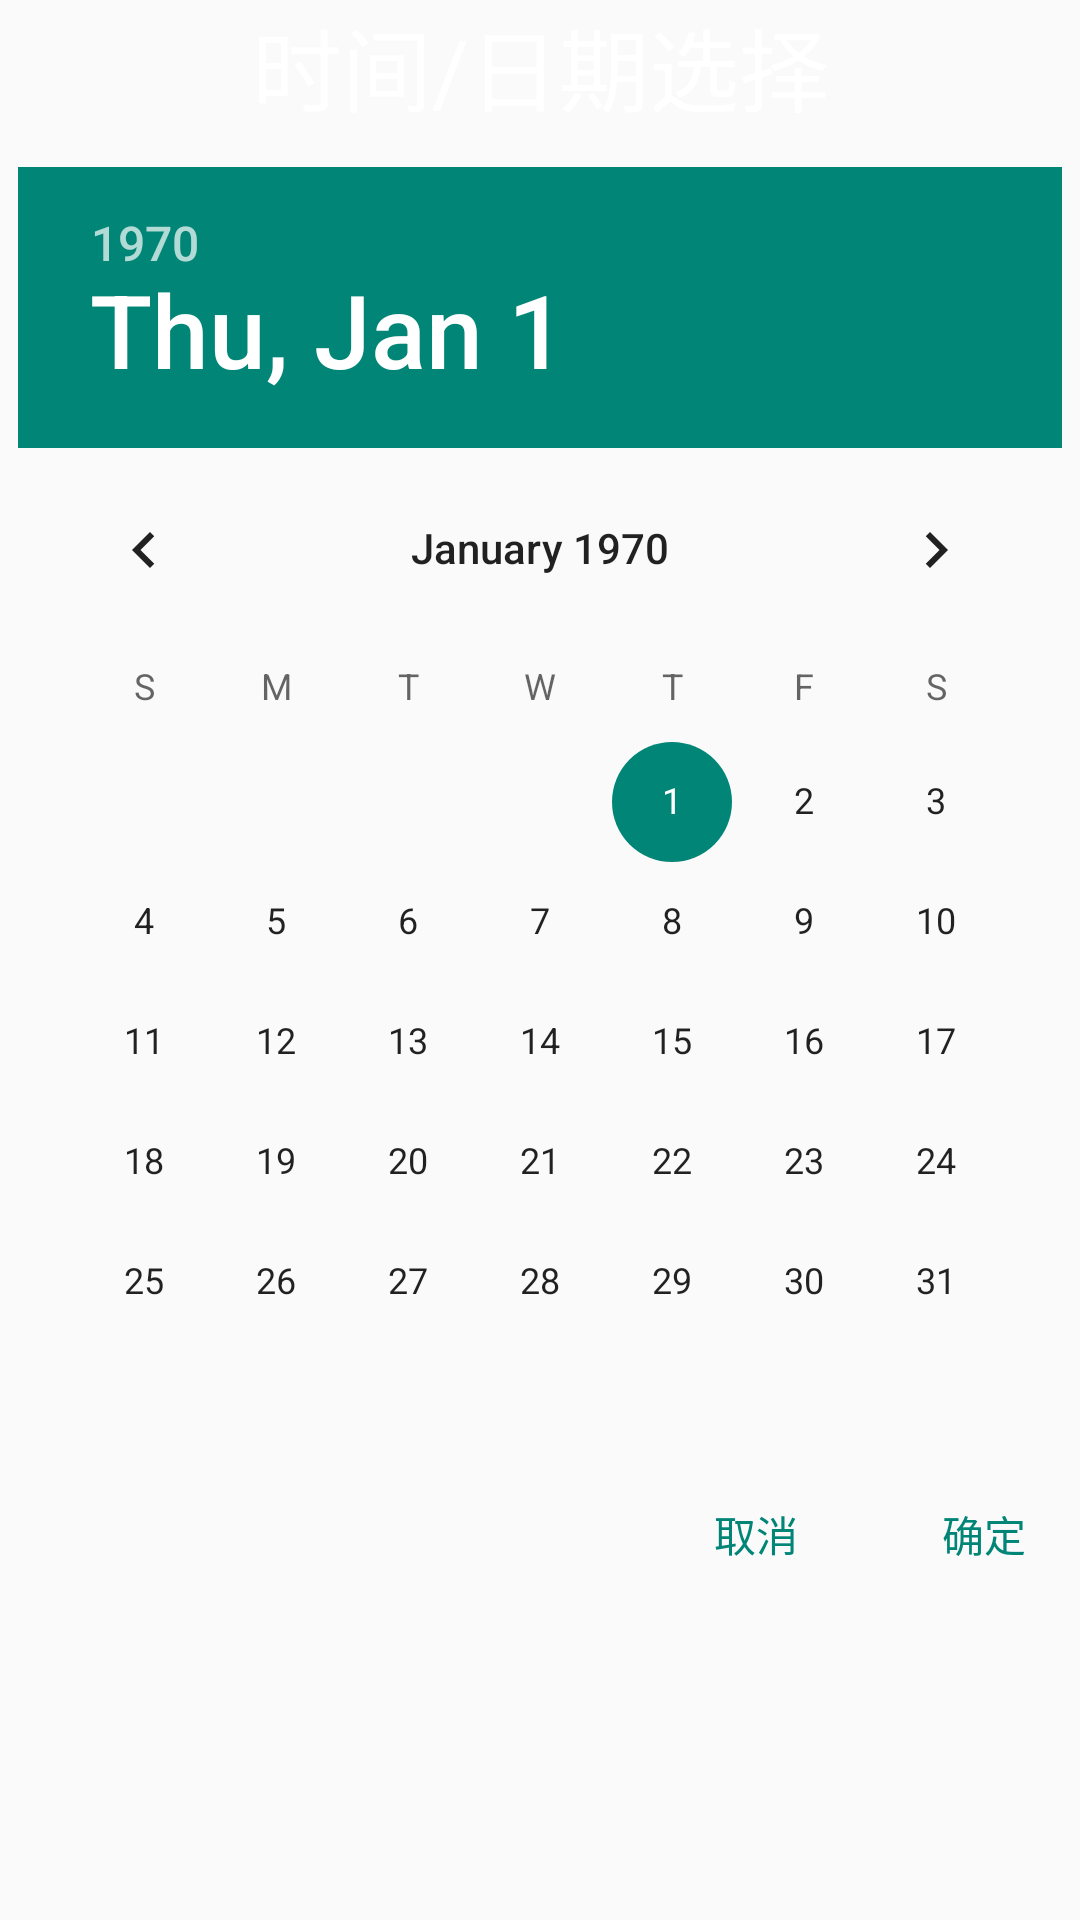

Here is an Android app screen rendered from its layout file. Give the layout XML and the strings, colors and styles it references.
<!-- AndroidManifest.xml: application theme Theme.AppCompat.Light.NoActionBar -->
<!-- res/layout/date_picker_dialog.xml -->
<?xml version="1.0" encoding="utf-8"?>
<LinearLayout xmlns:android="http://schemas.android.com/apk/res/android"
    android:layout_width="match_parent"
    android:layout_height="match_parent"
    android:orientation="vertical">

    <TextView
        android:layout_width="match_parent"
        android:layout_height="wrap_content"
        android:gravity="center"
        android:text="时间/日期选择"
        android:textAlignment="center"
        android:textColor="@color/white"
        android:textSize="30sp" />

    <DatePicker
        android:id="@+id/dp_date"
        android:layout_width="wrap_content"
        android:layout_height="wrap_content"
        android:layout_gravity="center"
        android:layout_marginTop="12dp" />

    <LinearLayout
        android:layout_width="match_parent"
        android:layout_height="wrap_content"
        android:gravity="end"
        android:orientation="horizontal">

        <Button
            android:id="@+id/btn_cancel"
            style="?android:attr/buttonBarButtonStyle"
            android:layout_width="wrap_content"
            android:layout_height="wrap_content"
            android:layout_marginStart="12dp"
            android:text="取消" />

        <Button
            android:id="@+id/btn_ok"
            style="?android:attr/buttonBarButtonStyle"
            android:layout_width="wrap_content"
            android:layout_height="wrap_content"
            android:layout_marginStart="12dp"
            android:text="确定" />

    </LinearLayout>
</LinearLayout>
<!-- resources referenced by this layout -->
<resources>
  <color name="white">#FFFFFFFF</color>
</resources>
